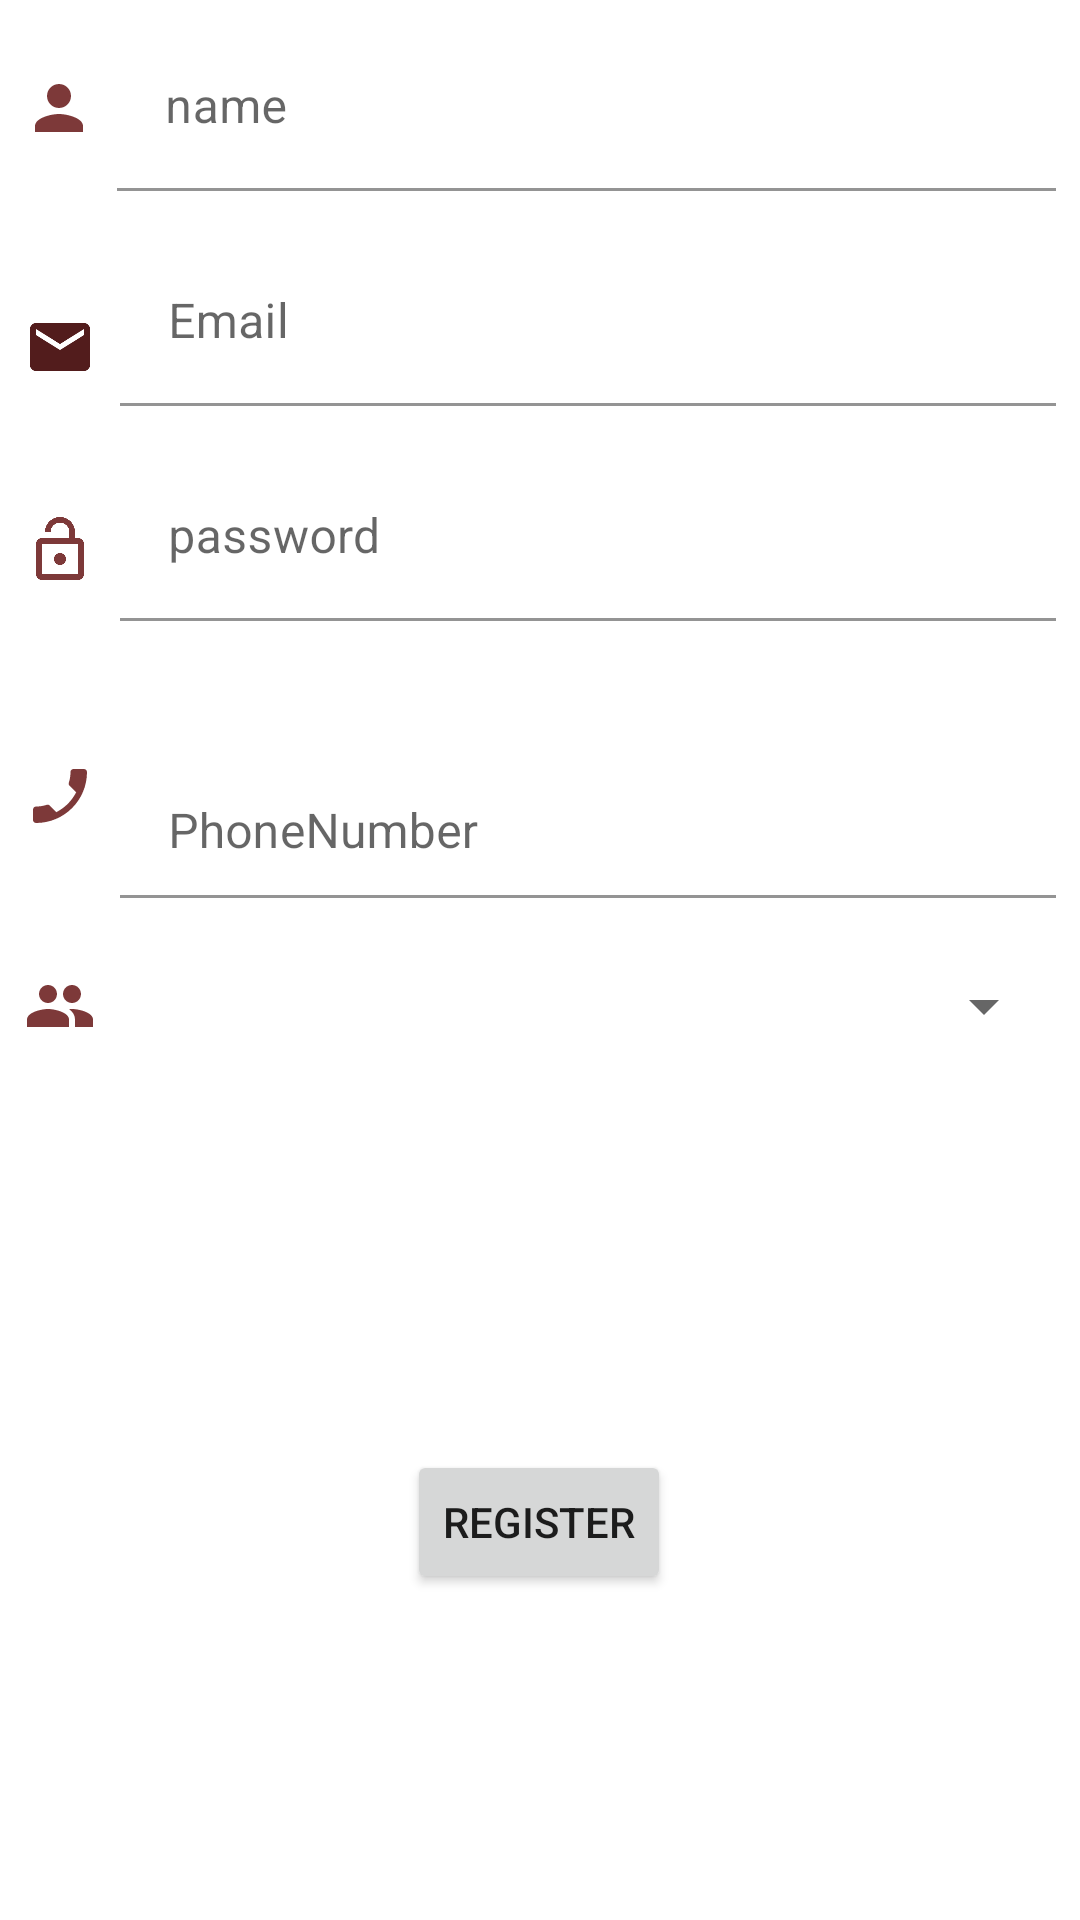

The Android layout XML behind this screen, and the referenced resources:
<!-- AndroidManifest.xml: application theme Theme.Signlog -->
<!-- res/layout/activity_main.xml -->
<?xml version="1.0" encoding="utf-8"?>
<androidx.constraintlayout.widget.ConstraintLayout xmlns:android="http://schemas.android.com/apk/res/android"
    xmlns:app="http://schemas.android.com/apk/res-auto"
    xmlns:tools="http://schemas.android.com/tools"
    android:layout_width="match_parent"
    android:layout_height="match_parent"
    android:background="@color/white"
    android:hapticFeedbackEnabled="false"
    tools:context=".MainActivity">

    <com.google.android.material.textfield.TextInputLayout
        android:id="@+id/textInputLayout2"
        android:layout_width="0dp"
        android:layout_height="wrap_content"
        android:layout_marginStart="39dp"
        android:layout_marginLeft="39dp"
        android:layout_marginTop="8dp"
        android:layout_marginEnd="8dp"
        android:layout_marginRight="8dp"
        app:layout_constraintEnd_toEndOf="parent"
        app:layout_constraintStart_toStartOf="parent"
        app:layout_constraintTop_toTopOf="parent">

        <com.google.android.material.textfield.TextInputEditText
            android:id="@+id/etperson"
            android:layout_width="match_parent"
            android:layout_height="match_parent"
            android:background="@android:color/transparent"
            android:hint="name"
            android:inputType="text" />
    </com.google.android.material.textfield.TextInputLayout>

    <com.google.android.material.textfield.TextInputLayout
        android:id="@+id/textInputLayout3"
        android:layout_width="0dp"
        android:layout_height="wrap_content"
        android:layout_marginStart="40dp"
        android:layout_marginLeft="40dp"
        android:layout_marginTop="16dp"
        android:layout_marginEnd="8dp"
        android:layout_marginRight="8dp"
        app:layout_constraintEnd_toEndOf="parent"
        app:layout_constraintStart_toStartOf="parent"
        app:layout_constraintTop_toBottomOf="@+id/textInputLayout2">

        <com.google.android.material.textfield.TextInputEditText
            android:id="@+id/etEmail"
            android:layout_width="match_parent"
            android:layout_height="wrap_content"
            android:background="@android:color/transparent"
            android:hint="Email"
            android:inputType="textEmailAddress" />
    </com.google.android.material.textfield.TextInputLayout>

    <ImageView
        android:id="@+id/imageView3"
        android:layout_width="wrap_content"
        android:layout_height="wrap_content"
        android:layout_marginStart="8dp"
        android:layout_marginLeft="8dp"
        android:layout_marginTop="16dp"
        app:layout_constraintBottom_toBottomOf="@+id/textInputLayout3"
        app:layout_constraintStart_toStartOf="parent"
        app:layout_constraintTop_toTopOf="@+id/textInputLayout3"
        app:srcCompat="@drawable/ic_baseline_email_24" />

    <com.google.android.material.textfield.TextInputLayout
        android:id="@+id/etpassword"
        android:layout_width="0dp"
        android:layout_height="72dp"
        android:layout_marginStart="40dp"
        android:layout_marginLeft="40dp"
        android:layout_marginTop="16dp"
        android:layout_marginEnd="8dp"
        android:layout_marginRight="8dp"
        app:boxBackgroundColor="@android:color/transparent"
        app:layout_constraintEnd_toEndOf="parent"
        app:layout_constraintStart_toStartOf="parent"
        app:layout_constraintTop_toBottomOf="@+id/textInputLayout3">

        <com.google.android.material.textfield.TextInputEditText
            android:layout_width="match_parent"
            android:layout_height="wrap_content"
            android:hint="password"
            android:inputType="textPassword" />
    </com.google.android.material.textfield.TextInputLayout>

    <ImageView
        android:id="@+id/imageView4"
        android:layout_width="wrap_content"
        android:layout_height="wrap_content"
        android:layout_marginStart="16dp"
        android:layout_marginLeft="16dp"
        android:layout_marginTop="8dp"
        android:layout_marginEnd="16dp"
        android:layout_marginRight="16dp"
        app:layout_constraintBottom_toBottomOf="@+id/etpassword"
        app:layout_constraintEnd_toStartOf="@+id/etpassword"
        app:layout_constraintStart_toStartOf="parent"
        app:layout_constraintTop_toBottomOf="@+id/textInputLayout3"
        app:srcCompat="@drawable/ic_baseline_lock_open_24" />

    <com.google.android.material.textfield.TextInputLayout
        android:id="@+id/textInputLayout4"
        android:layout_width="0dp"
        android:layout_height="44dp"
        android:layout_marginStart="40dp"
        android:layout_marginLeft="40dp"
        android:layout_marginTop="32dp"
        android:layout_marginEnd="8dp"
        android:layout_marginRight="8dp"
        app:boxBackgroundColor="@android:color/transparent"
        app:layout_constraintEnd_toEndOf="parent"
        app:layout_constraintStart_toStartOf="parent"
        app:layout_constraintTop_toBottomOf="@+id/etpassword">

        <com.google.android.material.textfield.TextInputEditText
            android:id="@+id/etphone"
            android:layout_width="match_parent"
            android:layout_height="wrap_content"
            android:hint="PhoneNumber"
            android:inputType="phone" />
    </com.google.android.material.textfield.TextInputLayout>

    <ImageView
        android:id="@+id/imageView5"
        android:layout_width="wrap_content"
        android:layout_height="wrap_content"
        android:layout_marginStart="16dp"
        android:layout_marginLeft="16dp"
        android:layout_marginTop="8dp"
        android:layout_marginEnd="16dp"
        android:layout_marginRight="16dp"
        app:layout_constraintBottom_toBottomOf="@+id/textInputLayout4"
        app:layout_constraintEnd_toStartOf="@+id/textInputLayout4"
        app:layout_constraintStart_toStartOf="parent"
        app:layout_constraintTop_toBottomOf="@+id/etpassword"
        app:srcCompat="@drawable/ic_baseline_phone_enabled_24" />

    <ImageView
        android:id="@+id/imageView6"
        android:layout_width="wrap_content"
        android:layout_height="wrap_content"
        android:layout_marginStart="8dp"
        android:layout_marginLeft="8dp"
        app:layout_constraintBottom_toBottomOf="@+id/spgender"
        app:layout_constraintStart_toStartOf="parent"
        app:layout_constraintTop_toTopOf="@+id/spgender"
        app:srcCompat="@drawable/ic_baseline_people_24" />

    <Spinner
        android:id="@+id/spgender"
        android:layout_width="0dp"
        android:layout_height="wrap_content"
        android:layout_marginStart="40dp"
        android:layout_marginLeft="40dp"
        android:layout_marginTop="24dp"
        android:layout_marginEnd="8dp"
        android:layout_marginRight="8dp"
        app:layout_constraintEnd_toEndOf="parent"
        app:layout_constraintStart_toStartOf="parent"
        app:layout_constraintTop_toBottomOf="@+id/textInputLayout4" />

    <Button
        android:id="@+id/btnnext"
        android:layout_width="wrap_content"
        android:layout_height="wrap_content"
        android:layout_marginStart="16dp"
        android:layout_marginLeft="16dp"
        android:layout_marginTop="136dp"
        android:layout_marginEnd="16dp"
        android:layout_marginRight="16dp"
        android:text="Register"
        app:layout_constraintEnd_toEndOf="parent"
        app:layout_constraintHorizontal_bias="0.498"
        app:layout_constraintStart_toStartOf="parent"
        app:layout_constraintTop_toBottomOf="@+id/spgender" />

    <ImageView
        android:id="@+id/imageView8"
        android:layout_width="wrap_content"
        android:layout_height="wrap_content"
        android:layout_marginStart="16dp"
        android:layout_marginLeft="16dp"
        android:layout_marginEnd="16dp"
        android:layout_marginRight="16dp"
        app:layout_constraintBottom_toBottomOf="@+id/textInputLayout2"
        app:layout_constraintEnd_toStartOf="@+id/textInputLayout2"
        app:layout_constraintStart_toStartOf="parent"
        app:layout_constraintTop_toTopOf="@+id/textInputLayout2"
        app:srcCompat="@drawable/ic_baseline_person_24" />

</androidx.constraintlayout.widget.ConstraintLayout>
<!-- resources referenced by this layout -->
<resources>
  <!-- drawable ic_baseline_email_24 (drawable) -->
  <vector android:height="24dp" android:tint="#521C1C"
      android:viewportHeight="24" android:viewportWidth="24"
      android:width="24dp" xmlns:android="http://schemas.android.com/apk/res/android">
      <path android:fillColor="@android:color/white" android:pathData="M20,4L4,4c-1.1,0 -1.99,0.9 -1.99,2L2,18c0,1.1 0.9,2 2,2h16c1.1,0 2,-0.9 2,-2L22,6c0,-1.1 -0.9,-2 -2,-2zM20,8l-8,5 -8,-5L4,6l8,5 8,-5v2z"/>
  </vector>
  <!-- drawable ic_baseline_lock_open_24 (drawable) -->
  <vector android:height="24dp" android:tint="#7D3939"
      android:viewportHeight="24" android:viewportWidth="24"
      android:width="24dp" xmlns:android="http://schemas.android.com/apk/res/android">
      <path android:fillColor="@android:color/white" android:pathData="M12,17c1.1,0 2,-0.9 2,-2s-0.9,-2 -2,-2 -2,0.9 -2,2 0.9,2 2,2zM18,8h-1L17,6c0,-2.76 -2.24,-5 -5,-5S7,3.24 7,6h1.9c0,-1.71 1.39,-3.1 3.1,-3.1 1.71,0 3.1,1.39 3.1,3.1v2L6,8c-1.1,0 -2,0.9 -2,2v10c0,1.1 0.9,2 2,2h12c1.1,0 2,-0.9 2,-2L20,10c0,-1.1 -0.9,-2 -2,-2zM18,20L6,20L6,10h12v10z"/>
  </vector>
  <!-- drawable ic_baseline_people_24 (drawable) -->
  <vector android:height="24dp" android:tint="#7D3939"
      android:viewportHeight="24" android:viewportWidth="24"
      android:width="24dp" xmlns:android="http://schemas.android.com/apk/res/android">
      <path android:fillColor="@android:color/white" android:pathData="M16,11c1.66,0 2.99,-1.34 2.99,-3S17.66,5 16,5c-1.66,0 -3,1.34 -3,3s1.34,3 3,3zM8,11c1.66,0 2.99,-1.34 2.99,-3S9.66,5 8,5C6.34,5 5,6.34 5,8s1.34,3 3,3zM8,13c-2.33,0 -7,1.17 -7,3.5L1,19h14v-2.5c0,-2.33 -4.67,-3.5 -7,-3.5zM16,13c-0.29,0 -0.62,0.02 -0.97,0.05 1.16,0.84 1.97,1.97 1.97,3.45L17,19h6v-2.5c0,-2.33 -4.67,-3.5 -7,-3.5z"/>
  </vector>
  <!-- drawable ic_baseline_person_24 (drawable) -->
  <vector android:height="24dp" android:tint="#7D3939"
      android:viewportHeight="24" android:viewportWidth="24"
      android:width="24dp" xmlns:android="http://schemas.android.com/apk/res/android">
      <path android:fillColor="@android:color/white" android:pathData="M12,12c2.21,0 4,-1.79 4,-4s-1.79,-4 -4,-4 -4,1.79 -4,4 1.79,4 4,4zM12,14c-2.67,0 -8,1.34 -8,4v2h16v-2c0,-2.66 -5.33,-4 -8,-4z"/>
  </vector>
  <!-- drawable ic_baseline_phone_enabled_24 (drawable) -->
  <vector android:height="24dp" android:tint="#7D3939"
      android:viewportHeight="24" android:viewportWidth="24"
      android:width="24dp" xmlns:android="http://schemas.android.com/apk/res/android">
      <path android:fillColor="@android:color/white" android:pathData="M17.38,10.79l-2.2,-2.2c-0.28,-0.28 -0.36,-0.67 -0.25,-1.02 0.37,-1.12 0.57,-2.32 0.57,-3.57 0,-0.55 0.45,-1 1,-1H20c0.55,0 1,0.45 1,1 0,9.39 -7.61,17 -17,17 -0.55,0 -1,-0.45 -1,-1v-3.49c0,-0.55 0.45,-1 1,-1 1.24,0 2.45,-0.2 3.57,-0.57 0.35,-0.12 0.75,-0.03 1.02,0.24l2.2,2.2c2.83,-1.45 5.15,-3.76 6.59,-6.59z"/>
  </vector>
  <style name="Theme.Signlog" parent="Theme.MaterialComponents.DayNight.DarkActionBar">
          
          <item name="colorPrimary">@color/purple_500</item>
          <item name="colorPrimaryVariant">@color/purple_700</item>
          <item name="colorOnPrimary">@color/white</item>
          
          <item name="colorSecondary">@color/teal_200</item>
          <item name="colorSecondaryVariant">@color/teal_700</item>
          <item name="colorOnSecondary">@color/black</item>
          
          <item name="android:statusBarColor" tools:targetApi="l">?attr/colorPrimaryVariant</item>
          
      </style>
  <!-- not gathered from this repository: default colours our renderer supplied (Android Studio template values) -->
  <color name="purple_500">#FF6200EE</color>
  <color name="purple_700">#FF3700B3</color>
  <color name="teal_200">#FF03DAC5</color>
  <color name="teal_700">#FF018786</color>
  <color name="black">#FF000000</color>
  <color name="white">#FFFFFFFF</color>
</resources>
